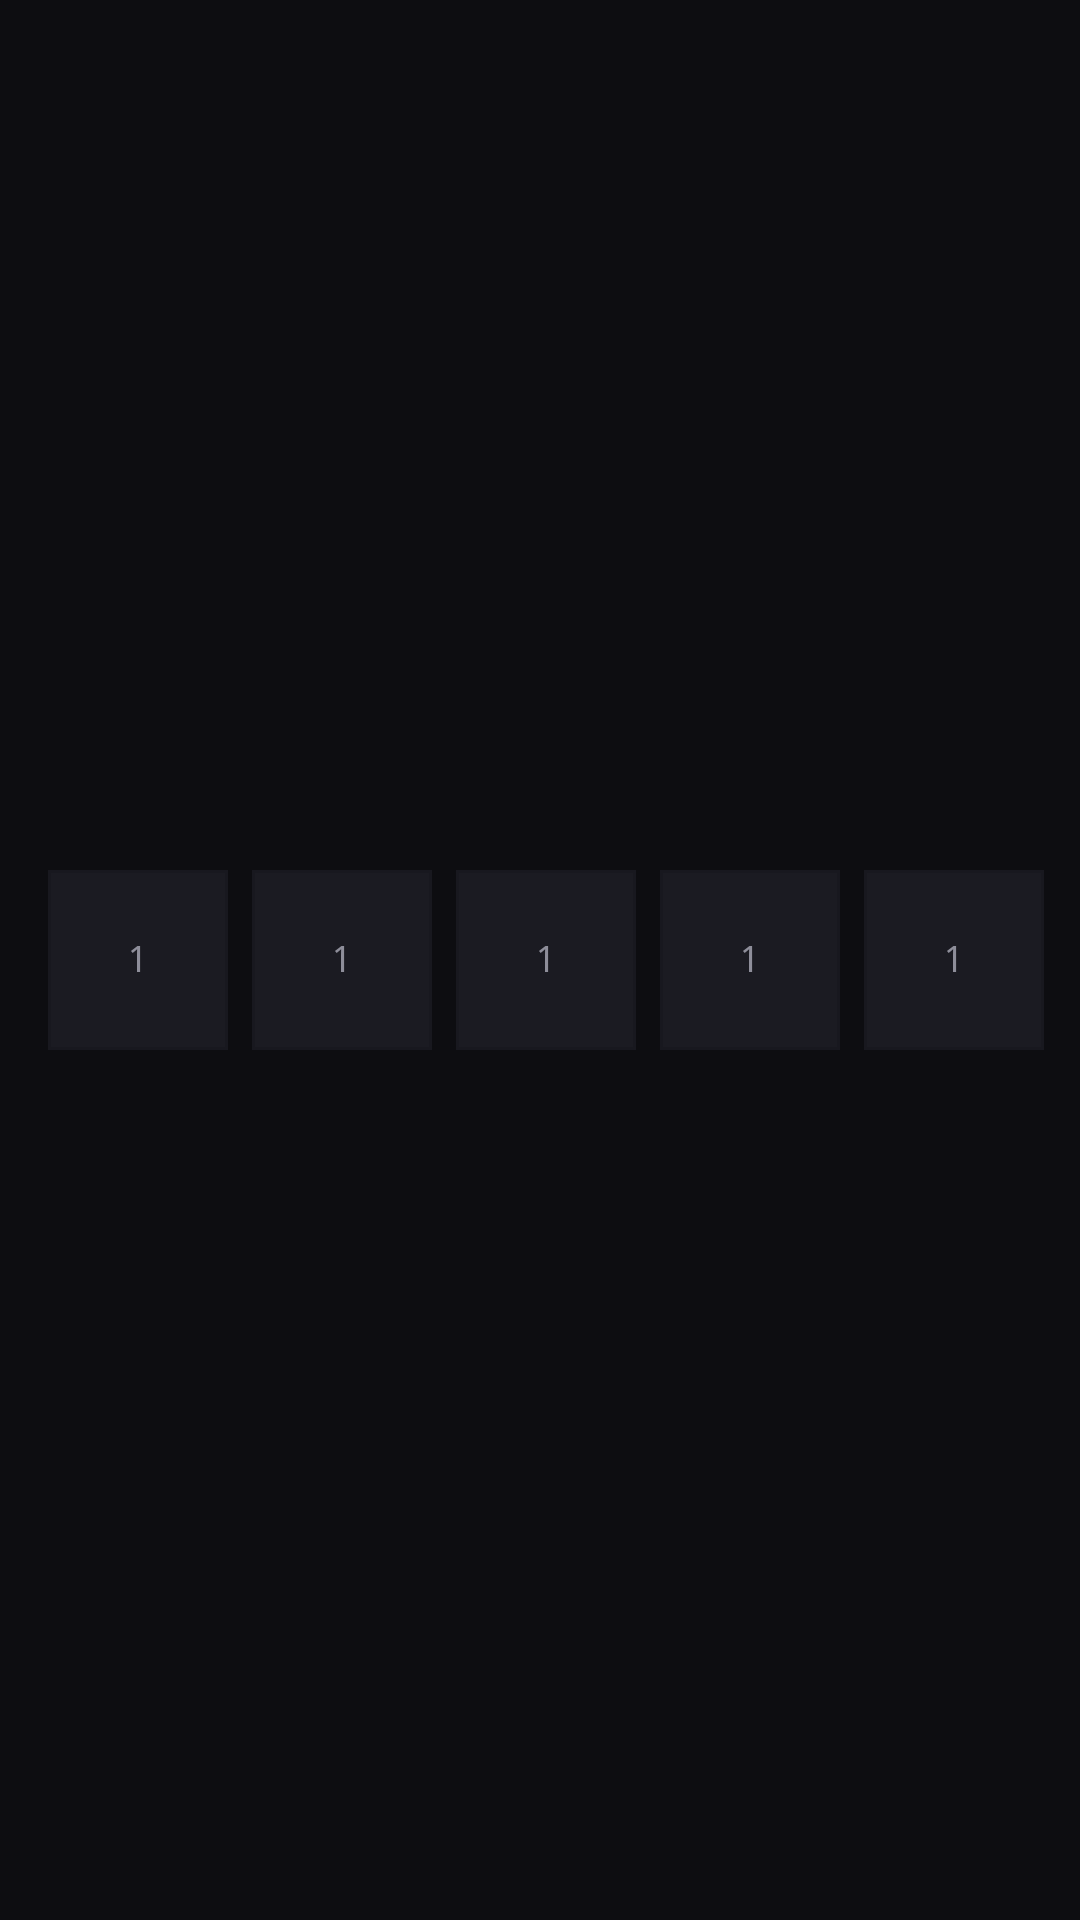

Reconstruct the res/layout file that produces this screen, plus the resources it refers to.
<!-- AndroidManifest.xml: application theme Theme.DJPortablePro -->
<!-- res/layout/view_performance_area.xml -->
<?xml version="1.0" encoding="utf-8"?>
<LinearLayout xmlns:android="http://schemas.android.com/apk/res/android"
    android:layout_width="match_parent"
    android:layout_height="match_parent"
    android:background="@color/dj_panel_bg"
    android:gravity="center"
    android:orientation="horizontal"
    android:padding="@dimen/spacing_medium">

    
    <LinearLayout
        android:layout_width="wrap_content"
        android:layout_height="wrap_content"
        android:orientation="horizontal">

        <include layout="@layout/view_performance_pad" />
        <include layout="@layout/view_performance_pad" />
        <include layout="@layout/view_performance_pad" />
        <include layout="@layout/view_performance_pad" />
        <include layout="@layout/view_performance_pad" />
        <include layout="@layout/view_performance_pad" />
        <include layout="@layout/view_performance_pad" />
        <include layout="@layout/view_performance_pad" />

    </LinearLayout>

</LinearLayout>
<!-- res/layout/view_performance_pad.xml (included above) -->
<?xml version="1.0" encoding="utf-8"?>
<FrameLayout xmlns:android="http://schemas.android.com/apk/res/android"
    android:layout_width="60dp"
    android:layout_height="60dp"
    android:layout_margin="@dimen/spacing_tiny"
    android:background="@color/dj_pad_idle">

    <View
        android:layout_width="match_parent"
        android:layout_height="match_parent"
        android:layout_margin="1dp"
        android:background="@color/dj_border"
        android:alpha="0.3"/>

    <TextView
        style="@style/DjText.Value"
        android:layout_width="wrap_content"
        android:layout_height="wrap_content"
        android:layout_gravity="center"
        android:text="1"
        android:textColor="@color/dj_text_secondary"
        android:textSize="@dimen/text_body" />

</FrameLayout>
<!-- resources referenced by this layout -->
<resources>
  <color name="dj_border">#22222A</color>
  <color name="dj_pad_idle">#18181F</color>
  <color name="dj_panel_bg">#0D0D11</color>
  <color name="dj_text_secondary">#8E8E9A</color>
  <dimen name="spacing_medium">12dp</dimen>
  <dimen name="spacing_tiny">4dp</dimen>
  <dimen name="text_body">12sp</dimen>
  <style name="DjText.Value" parent="DjText">
          <item name="android:textSize">@dimen/text_body</item>
          <item name="android:fontFamily">monospace</item>
      </style>
  <style name="Theme.DJPortablePro" parent="Base.Theme.DJPortablePro" />
  <style name="DjText" parent="android:Widget.TextView">
          <item name="android:textColor">@color/dj_text_primary</item>
          <item name="android:includeFontPadding">false</item>
      </style>
  <style name="Base.Theme.DJPortablePro" parent="Theme.MaterialComponents.DayNight.NoActionBar">
          <item name="android:windowBackground">@color/dj_background</item>
          <item name="android:colorBackground">@color/dj_background</item>
      </style>
  <color name="dj_text_primary">#F0F0F5</color>
  <color name="dj_background">#050507</color>
</resources>
